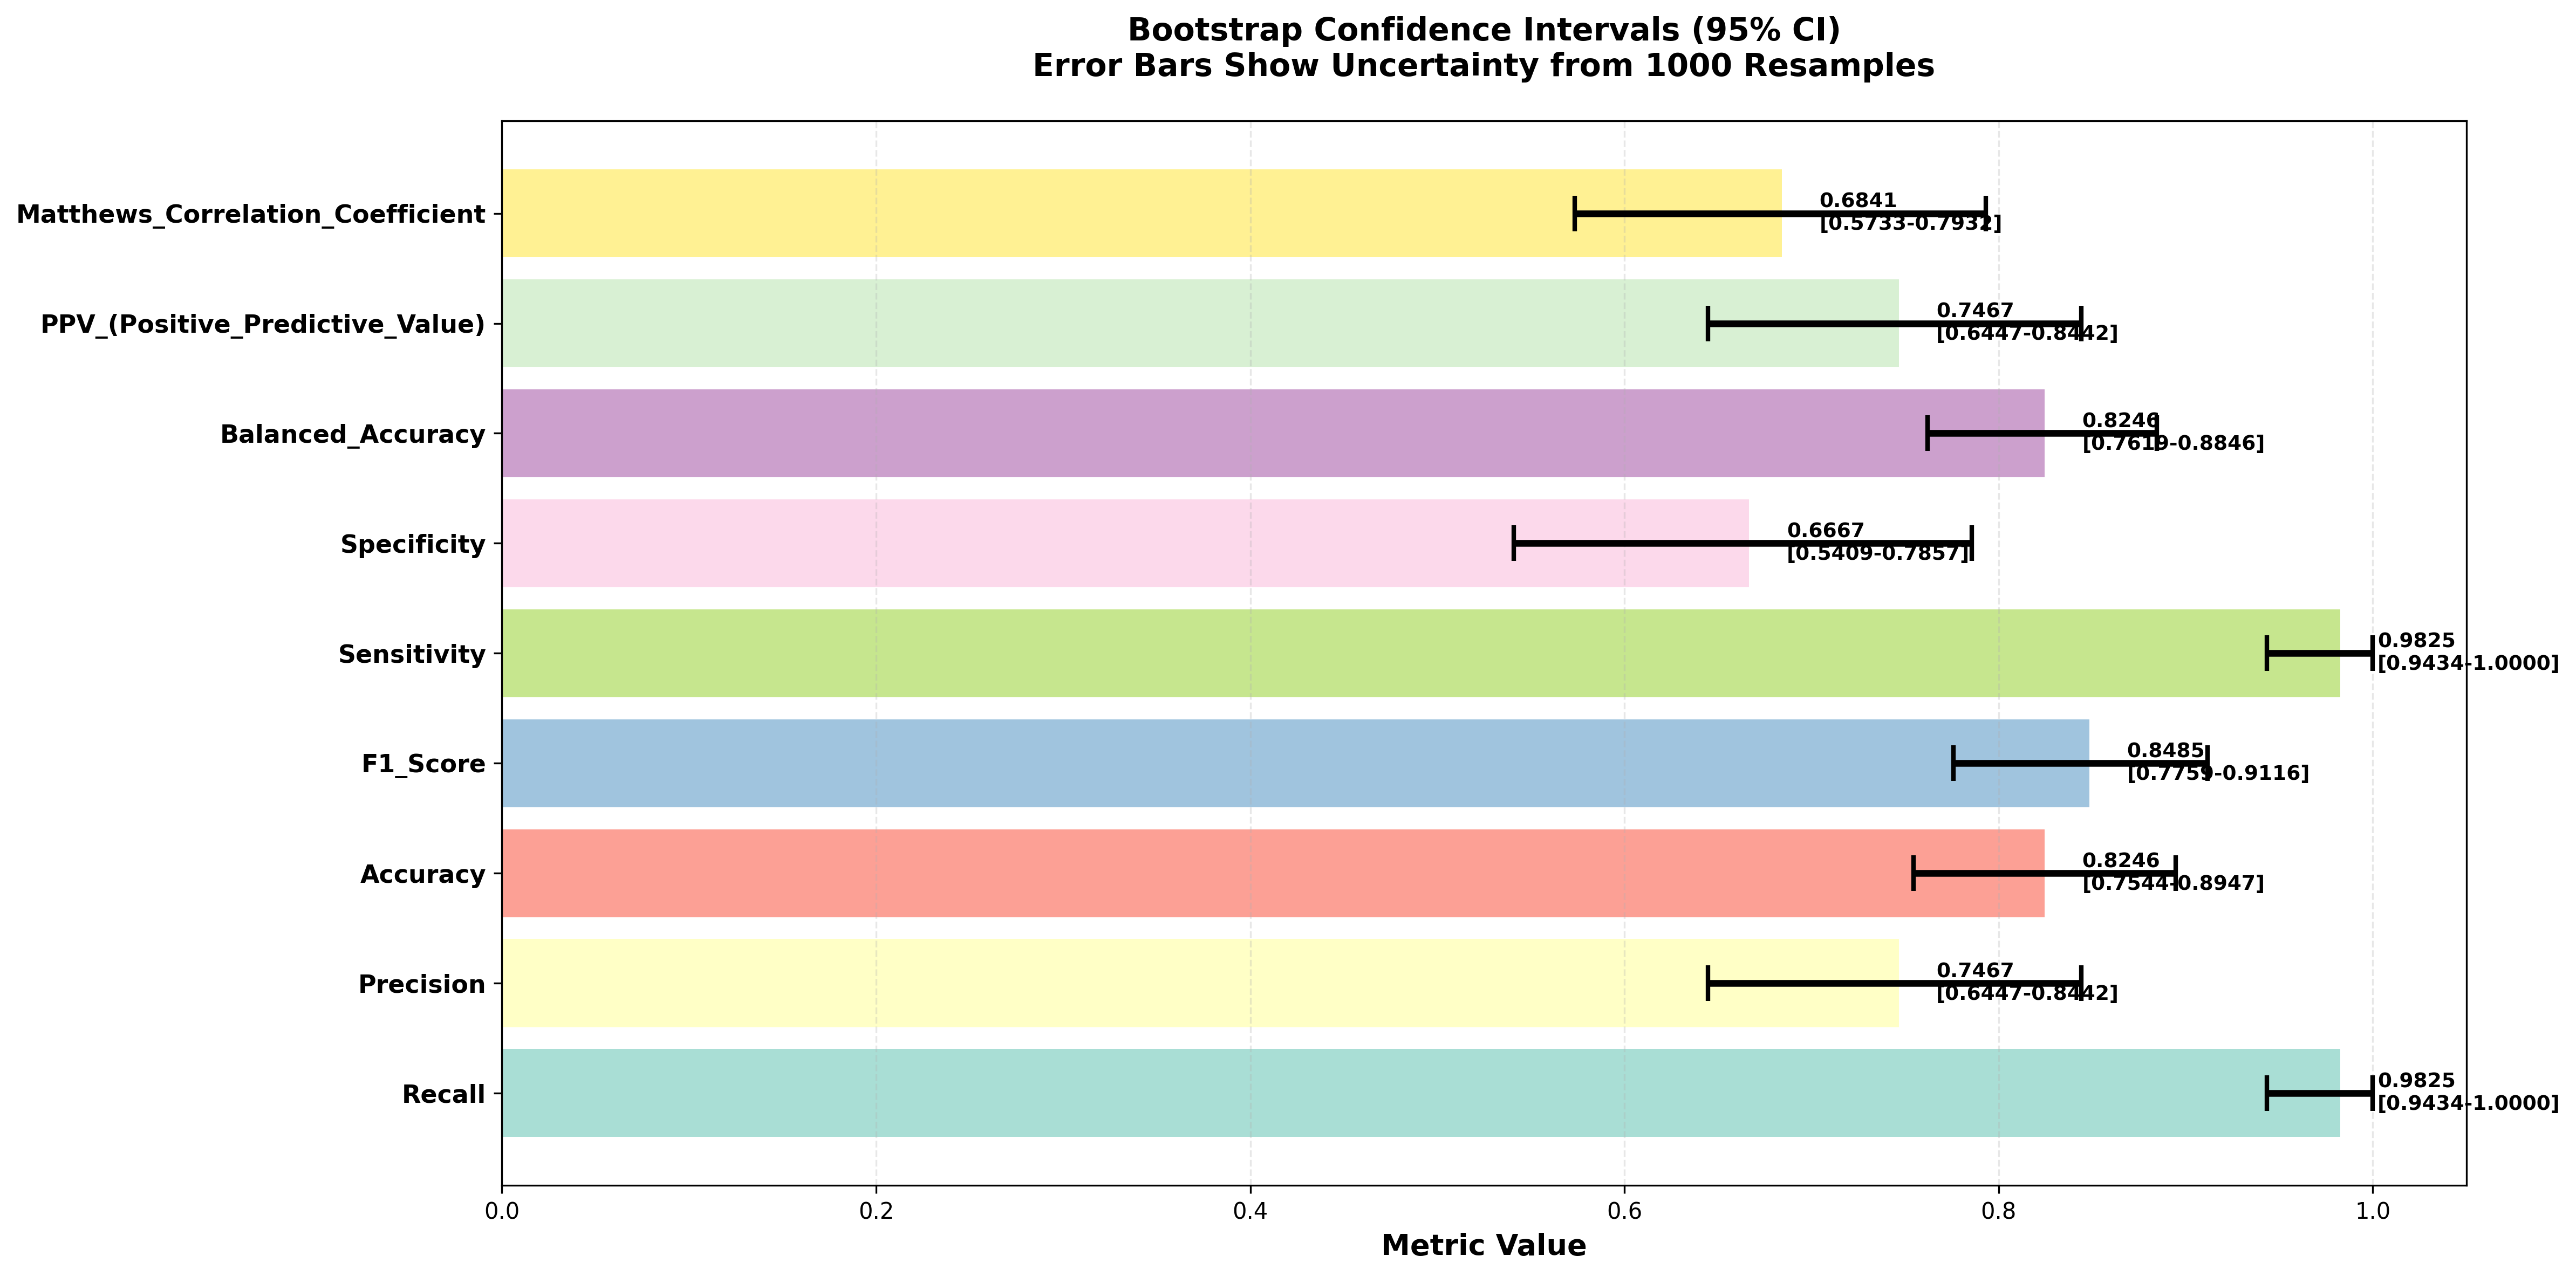

The data file committed next to this chart (first rows):
Metric, Point_Estimate, Bootstrap_Mean, Bootstrap_Std, CI_Lower_95%, CI_Upper_95%, CI_Margin, Wilson_CI_Lower, Wilson_CI_Upper
Recall, 0.9825, 0.9817, 0.01711, 0.9434, 1.0, 0.0283, 0.9071, 0.9969
Precision, 0.7467, 0.7477, 0.05038, 0.6447, 0.8442, 0.09971, 0.6379, 0.8314
Accuracy, 0.8246, 0.8253, 0.03515, 0.7544, 0.8947, 0.07018, 0.5372, 0.7751
F1_Score, 0.8485, 0.8479, 0.03361, 0.7759, 0.9116, 0.06785, 0.5372, 0.7751
Sensitivity, 0.9825, 0.9817, 0.01711, 0.9434, 1.0, 0.0283, 0.9825, 0.9825
Specificity, 0.6667, 0.6686, 0.06228, 0.5409, 0.7857, 0.1224, 0.6667, 0.6667
Balanced_Accuracy, 0.8246, 0.8252, 0.03219, 0.7619, 0.8846, 0.06137, 0.8246, 0.8246
PPV_(Positive_Predictive_Value), 0.7467, 0.7477, 0.05038, 0.6447, 0.8442, 0.09971, 0.6379, 0.8314
NPV_(Negative_Predictive_Value), 0.9744, 0.9733, 0.02502, 0.9189, 1.0, 0.04057, 0.9744, 0.9744
FPR_(False_Positive_Rate), 0.3333, 0.3314, 0.06228, 0.2143, 0.4591, 0.1224, 0.3333, 0.3333
FNR_(False_Negative_Rate), 0.01754, 0.01826, 0.01711, 0.0, 0.0566, 0.0283, 0.01754, 0.01754
Matthews_Correlation_Coefficient, 0.6841, 0.6844, 0.05682, 0.5733, 0.7932, 0.11, 0.6841, 0.6841
Cohen_Kappa, 0.6491, 0.6489, 0.06687, 0.5179, 0.7745, 0.1283, 0.6491, 0.6491
